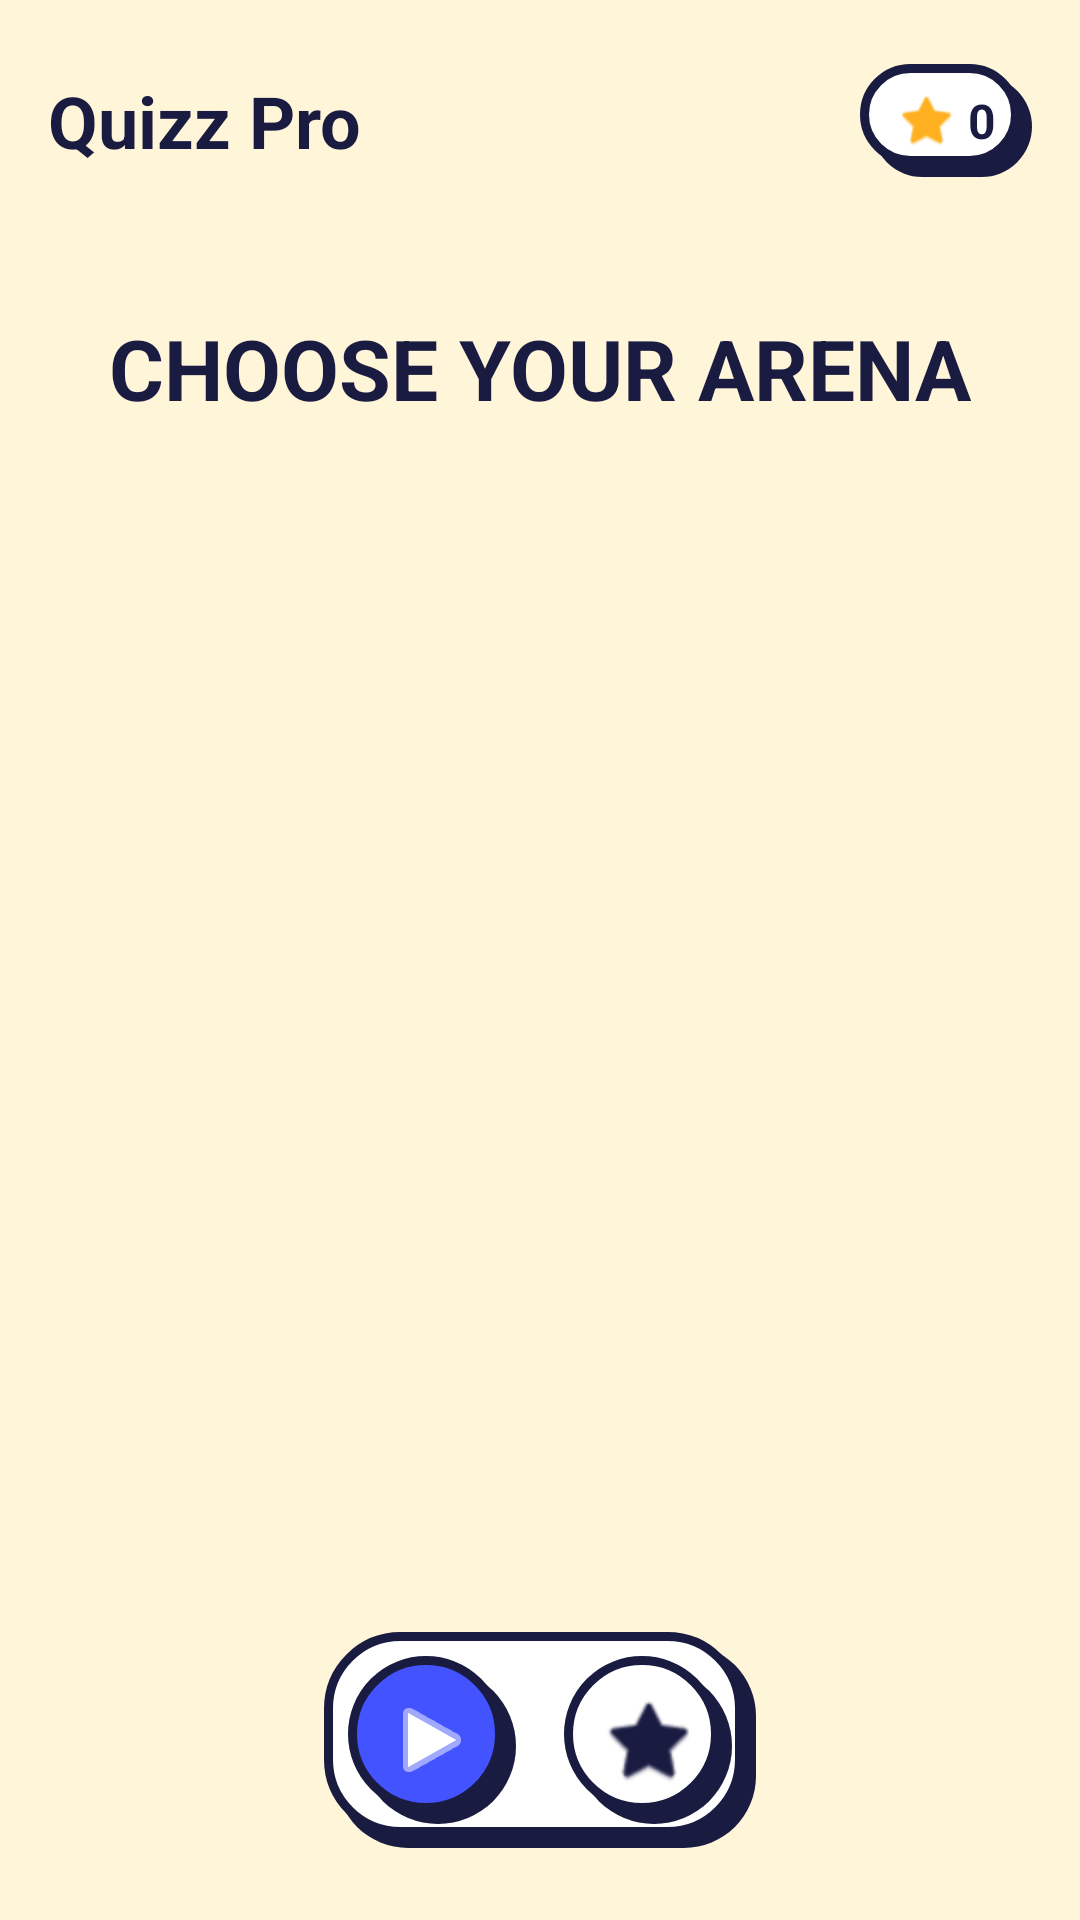

Here is an Android app screen rendered from its layout file. Give the layout XML and the strings, colors and styles it references.
<!-- AndroidManifest.xml: application theme Theme.Quizz -->
<!-- res/layout/activity_main.xml -->
<?xml version="1.0" encoding="utf-8"?>
<androidx.constraintlayout.widget.ConstraintLayout xmlns:android="http://schemas.android.com/apk/res/android"
    xmlns:app="http://schemas.android.com/apk/res-auto"
    xmlns:tools="http://schemas.android.com/tools"
    android:layout_width="match_parent"
    android:layout_height="match_parent"
    android:background="@color/quiz_background">

    
    <androidx.constraintlayout.widget.ConstraintLayout
        android:id="@+id/header"
        android:layout_width="match_parent"
        android:layout_height="80dp"
        android:paddingHorizontal="16dp"
        app:layout_constraintTop_toTopOf="parent">

        <TextView
            android:id="@+id/tvAppName"
            android:layout_width="wrap_content"
            android:layout_height="wrap_content"
            android:text="@string/app_name"
            android:textColor="@color/quiz_text"
            android:textSize="24sp"
            android:textStyle="bold"
            app:layout_constraintTop_toTopOf="parent"
            app:layout_constraintBottom_toBottomOf="parent"
            app:layout_constraintStart_toStartOf="parent" />

        <LinearLayout
            android:layout_width="wrap_content"
            android:layout_height="wrap_content"
            android:orientation="horizontal"
            android:gravity="center_vertical"
            android:paddingHorizontal="12dp"
            android:paddingVertical="8dp"
            android:background="@drawable/bg_button_secondary_neo"
            app:layout_constraintTop_toTopOf="parent"
            app:layout_constraintBottom_toBottomOf="parent"
            app:layout_constraintEnd_toEndOf="parent">

            <ImageView
                android:layout_width="20dp"
                android:layout_height="20dp"
                android:src="@android:drawable/btn_star_big_on"
                android:contentDescription="Points"
                app:tint="@color/quiz_warning" />

            <TextView
                android:id="@+id/tvTotalPoints"
                android:layout_width="wrap_content"
                android:layout_height="wrap_content"
                android:layout_marginStart="4dp"
                android:text="0"
                android:textColor="@color/quiz_text"
                android:textStyle="bold"
                android:textSize="16sp" />
        </LinearLayout>
    </androidx.constraintlayout.widget.ConstraintLayout>

    <TextView
        android:id="@+id/tvTitle"
        android:layout_width="wrap_content"
        android:layout_height="wrap_content"
        android:layout_marginTop="24dp"
        android:text="CHOOSE YOUR ARENA"
        android:textSize="28sp"
        android:textStyle="bold"
        android:textColor="@color/quiz_text"
        app:layout_constraintTop_toBottomOf="@id/header"
        app:layout_constraintStart_toStartOf="parent"
        app:layout_constraintEnd_toEndOf="parent" />

    <androidx.recyclerview.widget.RecyclerView
        android:id="@+id/rvCategories"
        android:layout_width="match_parent"
        android:layout_height="0dp"
        android:layout_marginTop="24dp"
        android:padding="8dp"
        android:clipToPadding="false"
        app:layout_constraintTop_toBottomOf="@id/tvTitle"
        app:layout_constraintBottom_toBottomOf="parent" />

    
    <LinearLayout
        android:layout_width="wrap_content"
        android:layout_height="wrap_content"
        android:layout_marginBottom="24dp"
        android:orientation="horizontal"
        android:padding="8dp"
        android:background="@drawable/bg_card_neo"
        app:layout_constraintBottom_toBottomOf="parent"
        app:layout_constraintStart_toStartOf="parent"
        app:layout_constraintEnd_toEndOf="parent">

        <ImageButton
            android:id="@+id/btnPlay"
            android:layout_width="56dp"
            android:layout_height="56dp"
            android:src="@android:drawable/ic_media_play"
            android:background="@drawable/bg_button_neo"
            app:tint="@color/white" />

        <ImageButton
            android:id="@+id/btnLeaderboard"
            android:layout_width="56dp"
            android:layout_height="56dp"
            android:layout_marginStart="16dp"
            android:src="@android:drawable/btn_star_big_on"
            android:background="@drawable/bg_button_secondary_neo"
            app:tint="@color/quiz_text" />
    </LinearLayout>

</androidx.constraintlayout.widget.ConstraintLayout>
<!-- resources referenced by this layout -->
<resources>
  <color name="quiz_background">#FFF6D9</color>
  <color name="quiz_text">#1A1B41</color>
  <color name="quiz_warning">#FFB020</color>
  <color name="white">#FFFFFF</color>
  <!-- drawable bg_button_neo (drawable) -->
  <?xml version="1.0" encoding="utf-8"?>
  <selector xmlns:android="http://schemas.android.com/apk/res/android">
      <item android:state_pressed="true">
          <layer-list>
              
              <item>
                  <shape>
                      <corners android:radius="100dp" />
                      <solid android:color="@color/quiz_primary" />
                      <stroke android:width="3dp" android:color="#1A1B41" />
                  </shape>
              </item>
          </layer-list>
      </item>
      <item>
          <layer-list>
              
              <item android:left="4dp" android:top="4dp">
                  <shape>
                      <corners android:radius="100dp" />
                      <solid android:color="#1A1B41" />
                  </shape>
              </item>
              
              <item android:right="4dp" android:bottom="4dp">
                  <shape>
                      <corners android:radius="100dp" />
                      <solid android:color="@color/quiz_primary" />
                      <stroke android:width="3dp" android:color="#1A1B41" />
                  </shape>
              </item>
          </layer-list>
      </item>
  </selector>
  <!-- drawable bg_button_secondary_neo (drawable) -->
  <?xml version="1.0" encoding="utf-8"?>
  <selector xmlns:android="http://schemas.android.com/apk/res/android">
      <item android:state_pressed="true">
          <shape>
              <corners android:radius="100dp" />
              <solid android:color="#FFFFFF" />
              <stroke android:width="3dp" android:color="#1A1B41" />
          </shape>
      </item>
      <item>
          <layer-list>
              <item android:left="4dp" android:top="4dp">
                  <shape>
                      <corners android:radius="100dp" />
                      <solid android:color="#1A1B41" />
                  </shape>
              </item>
              <item android:right="4dp" android:bottom="4dp">
                  <shape>
                      <corners android:radius="100dp" />
                      <solid android:color="#FFFFFF" />
                      <stroke android:width="3dp" android:color="#1A1B41" />
                  </shape>
              </item>
          </layer-list>
      </item>
  </selector>
  <!-- drawable bg_card_neo (drawable) -->
  <?xml version="1.0" encoding="utf-8"?>
  <layer-list xmlns:android="http://schemas.android.com/apk/res/android">
      
      <item android:left="4dp" android:top="4dp">
          <shape>
              <corners android:radius="24dp" />
              <solid android:color="#1A1B41" />
          </shape>
      </item>
      
      <item android:right="4dp" android:bottom="4dp">
          <shape>
              <corners android:radius="24dp" />
              <solid android:color="#FFFFFF" />
              <stroke android:width="3dp" android:color="#1A1B41" />
          </shape>
      </item>
  </layer-list>
  <string name="app_name">Quizz Pro</string>
  <style name="Theme.Quizz" parent="Theme.MaterialComponents.DayNight.NoActionBar">
          
          <item name="colorPrimary">@color/quiz_primary</item>
          <item name="colorPrimaryVariant">@color/quiz_text</item>
          <item name="colorOnPrimary">@color/white</item>
          
          <item name="colorSecondary">@color/quiz_accent</item>
          <item name="colorSecondaryVariant">@color/quiz_text</item>
          <item name="colorOnSecondary">@color/white</item>
          
          <item name="android:statusBarColor">@color/quiz_background</item>
          <item name="android:windowLightStatusBar" tools:targetApi="m">true</item>
          <item name="android:windowBackground">@color/quiz_background</item>
          
      </style>
  <color name="quiz_primary">#4353FF</color>
  <color name="quiz_accent">#FF3366</color>
</resources>
